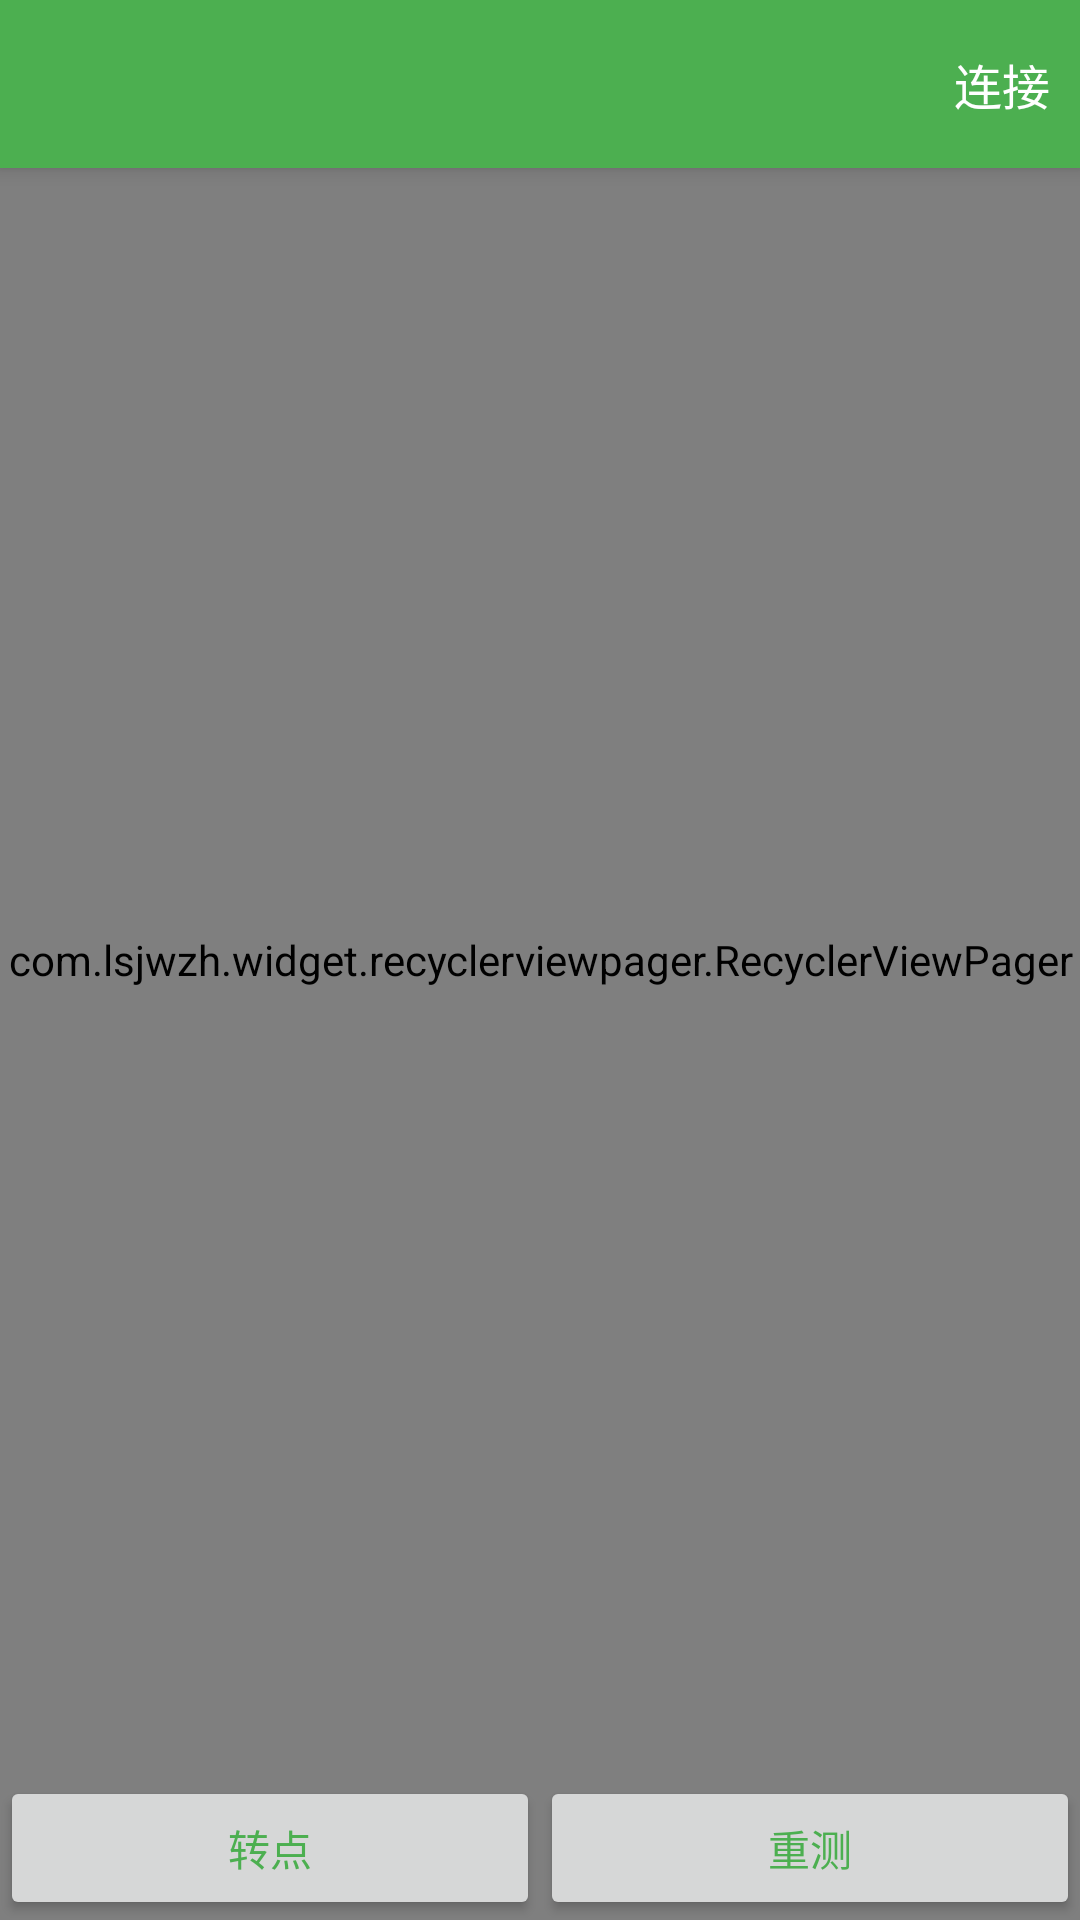

Android layout source for this screen:
<!-- AndroidManifest.xml: application theme AppTheme -->
<!-- res/layout/fragment_measure_right.xml -->
<?xml version="1.0" encoding="utf-8"?>
<android.support.design.widget.CoordinatorLayout xmlns:android="http://schemas.android.com/apk/res/android"
    xmlns:app="http://schemas.android.com/apk/res-auto"
    android:layout_width="match_parent"
    android:layout_height="match_parent"
    android:background="@color/white">

    <android.support.design.widget.AppBarLayout
        android:id="@+id/appbar_toolbar"
        android:layout_width="match_parent"
        android:layout_height="wrap_content"
        android:theme="@style/AppTheme.AppBarOverlay">

        <android.support.v7.widget.Toolbar
            android:id="@+id/toolbar_toolbar"
            android:layout_width="match_parent"
            android:layout_height="wrap_content"
            android:background="?attr/colorPrimary"
            android:fitsSystemWindows="true"
            app:popupTheme="@style/AppTheme.PopupOverlay">

            <LinearLayout
                android:layout_width="wrap_content"
                android:layout_height="wrap_content"
                android:layout_gravity="right"
                android:orientation="horizontal"
                android:padding="10dp">

                <TextView
                    android:id="@+id/tv_connect_measure_right_fragment"
                    android:layout_width="wrap_content"
                    android:layout_height="wrap_content"
                    android:text="连接"
                    android:textColor="@color/white"
                    android:textSize="16sp" />
            </LinearLayout>
        </android.support.v7.widget.Toolbar>

    </android.support.design.widget.AppBarLayout>


    <com.lsjwzh.widget.recyclerviewpager.RecyclerViewPager
        android:id="@+id/viewpager"
        android:layout_width="match_parent"
        android:layout_height="match_parent"
        android:clipToPadding="false" />

    <LinearLayout
        android:layout_width="match_parent"
        android:layout_height="wrap_content"
        android:layout_gravity="bottom"
        android:orientation="horizontal">

        <Button
            android:id="@+id/bt_zhuandian_measure_right_fragment"
            android:layout_width="0dp"
            android:layout_height="wrap_content"
            android:layout_weight="1"
            android:text="@string/zhuandian"
            android:textColor="@color/base_color" />

        <Button
            android:id="@+id/bt_chongce_measure_right_fragment"
            android:layout_width="0dp"
            android:layout_height="wrap_content"
            android:layout_weight="1"
            android:text="@string/chongce"
            android:textColor="@color/base_color" />

    </LinearLayout>

    <android.support.design.widget.FloatingActionButton
        android:id="@+id/fab"
        android:layout_width="wrap_content"
        android:layout_height="wrap_content"
        android:layout_gravity="bottom|end"
        android:layout_marginBottom="66dp"
        android:layout_marginRight="16dp"
        android:src="@drawable/ic_location_searching_white_24dp"
        android:tint="@color/white"
        android:visibility="gone" />
</android.support.design.widget.CoordinatorLayout>
<!-- resources referenced by this layout -->
<resources>
  <color name="base_color">#4CAF50</color>
  <color name="white">#FFF</color>
  <string name="chongce">重测</string>
  <string name="zhuandian">转点</string>
  <style name="AppTheme.AppBarOverlay" parent="ThemeOverlay.AppCompat.Dark.ActionBar" />
  <style name="AppTheme.PopupOverlay" parent="ThemeOverlay.AppCompat.Light" />
  <style name="AppTheme" parent="Theme.AppCompat.Light.DarkActionBar">
          
          <item name="colorPrimary">@color/colorPrimary</item>
          <item name="colorPrimaryDark">@color/colorPrimaryDark</item>
          <item name="colorAccent">@color/colorAccent</item>
          <item name="colorControlHighlight">@color/colorAccent</item>
          <item name="windowActionBar">false</item>
          <item name="windowNoTitle">true</item>
      </style>
  <color name="colorPrimary">#4CAF50</color>
  <color name="colorPrimaryDark">#4CAF50</color>
  <color name="colorAccent">#4CAF50</color>
</resources>
